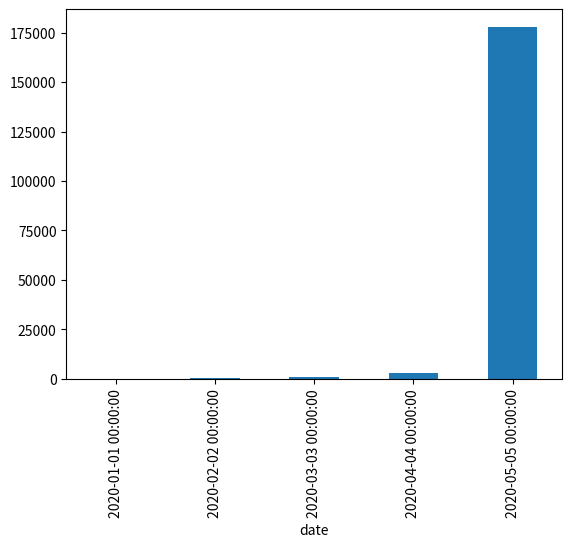

The matplotlib source for this figure:
import pandas as pd
import numpy as np
import matplotlib.pyplot as plt

# how to plot graphs using pandas plot() function---------
covid_df = pd.DataFrame({
    'date': ['01-01-2020', '02-02-2020', '03-03-2020', '04-04-2020', '05-05-2020'],
    'new_cases': [100, 2000, 33894, 183039, 2000299], 
    'total_cases': [1000, 20000, 330000, 2400300, 30404030], 
    'total_deaths': [70, 200, 1000, 3029, 177897]
})
covid_df['date'] = pd.to_datetime(covid_df['date'])     # converted to datatime object
covid_df.set_index('date', inplace=True)

# simple graph
# covid_df['total_deaths'].plot()
# covid_df['total_cases'].plot()
# plt.show()  # shows graph

# bar graph
covid_df.total_deaths.plot(kind='bar')
plt.show()
